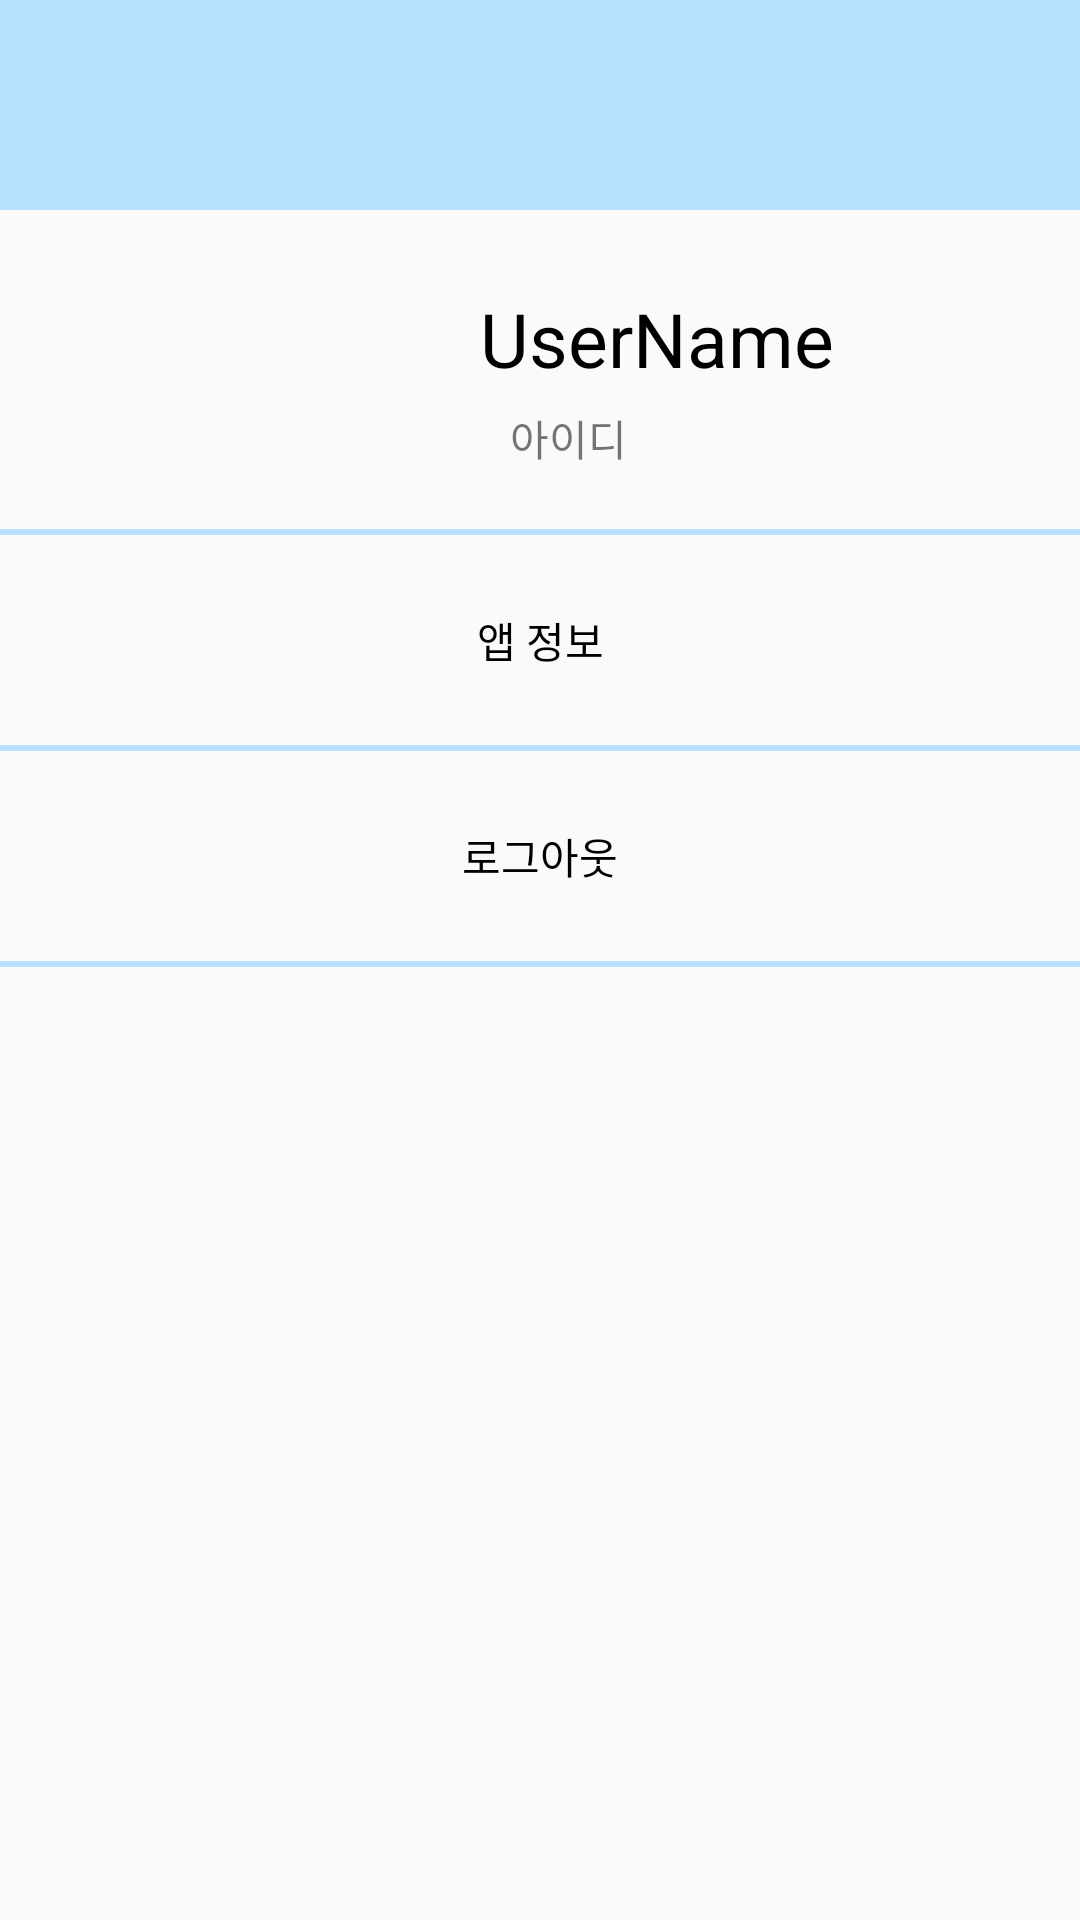

Reconstruct the res/layout file that produces this screen, plus the resources it refers to.
<!-- AndroidManifest.xml: application theme Theme.ToothScheduleProject -->
<!-- res/layout/mypage.xml -->
<?xml version="1.0" encoding="utf-8"?>
<LinearLayout xmlns:android="http://schemas.android.com/apk/res/android"
    android:layout_width="match_parent"
    android:layout_height="wrap_content"
    android:orientation="vertical"
    xmlns:tools="http://schemas.android.com/tools"
    xmlns:app="http://schemas.android.com/apk/res-auto">

    <LinearLayout
        android:layout_width="match_parent"
        android:layout_height="70dp"
        android:background="@color/whiteblue">
        <ImageButton
            android:id="@+id/ibtnBack"
            android:layout_width="70dp"
            android:layout_height="70dp"
            android:background="#00000000"
            android:src="@drawable/back"/>
    </LinearLayout>

    <RelativeLayout
        android:layout_width="match_parent"
        android:layout_height="wrap_content"
        android:orientation="horizontal"
        android:layout_marginTop="20dp"
        android:layout_marginBottom="20dp">

        <ImageView
            android:id="@+id/ivUser"
            android:layout_width="60dp"
            android:layout_height="60dp"
            android:layout_marginLeft="70dp"
            android:gravity="center" />

        <TextView
            android:id="@+id/tvUserName"
            android:layout_width="wrap_content"
            android:layout_height="wrap_content"
            android:layout_marginLeft="30dp"
            android:layout_marginTop="6dp"
            android:layout_toRightOf="@id/ivUser"
            android:text="UserName"
            android:textColor="@color/black"
            android:textSize="25dp" />

        <TextView
            android:id="@+id/tvID"
            android:layout_width="wrap_content"
            android:layout_height="wrap_content"
            android:layout_below="@id/tvUserName"
            android:layout_toRightOf="@id/ivUser"
            android:layout_marginStart="40dp"
            android:layout_marginTop="6dp"
            android:text="아이디"
            />

    </RelativeLayout>

    <View
        android:layout_width="match_parent"
        android:layout_height="2dp"
        android:background="@color/whiteblue"/>

    <Button
        android:id="@+id/btnAppVer"
        android:layout_width="match_parent"
        android:layout_height="70dp"
        android:text="앱 정보"
        android:onClick="OnClickHandler"
        android:background="#00000000"
        android:textColor="@color/black" />

    <View
        android:layout_width="match_parent"
        android:layout_height="2dp"
        android:background="@color/whiteblue"/>

    <Button
        android:id="@+id/btnLogout"
        android:layout_width="match_parent"
        android:layout_height="70dp"
        android:text="로그아웃"
        android:background="#00000000"
        android:textColor="@color/black" />

    <View
        android:layout_width="match_parent"
        android:layout_height="2dp"
        android:background="@color/whiteblue"/>




</LinearLayout>
<!-- resources referenced by this layout -->
<resources>
  <color name="black">#FF000000</color>
  <color name="whiteblue">#FFB8E0FF</color>
  <style name="Theme.ToothScheduleProject" parent="Theme.AppCompat.DayNight.DarkActionBar">
          
          <item name="colorPrimary">@color/whiteblue</item>
          <item name="colorPrimaryVariant">@color/purple_700</item>
          <item name="colorOnPrimary">@color/white</item>
          
          <item name="colorSecondary">@color/whiteblue</item>
          <item name="colorSecondaryVariant">@color/teal_700</item>
          <item name="colorOnSecondary">@color/white</item>
          
          <item name="android:statusBarColor" tools:targetApi="l">@color/whiteblue</item>
          
          <item name="windowActionBar">false</item>
          <item name="windowNoTitle">true</item>
      </style>
  <color name="purple_700">#FF3700B3</color>
  <color name="white">#FFFFFFFF</color>
  <color name="teal_700">#FF018786</color>
</resources>
